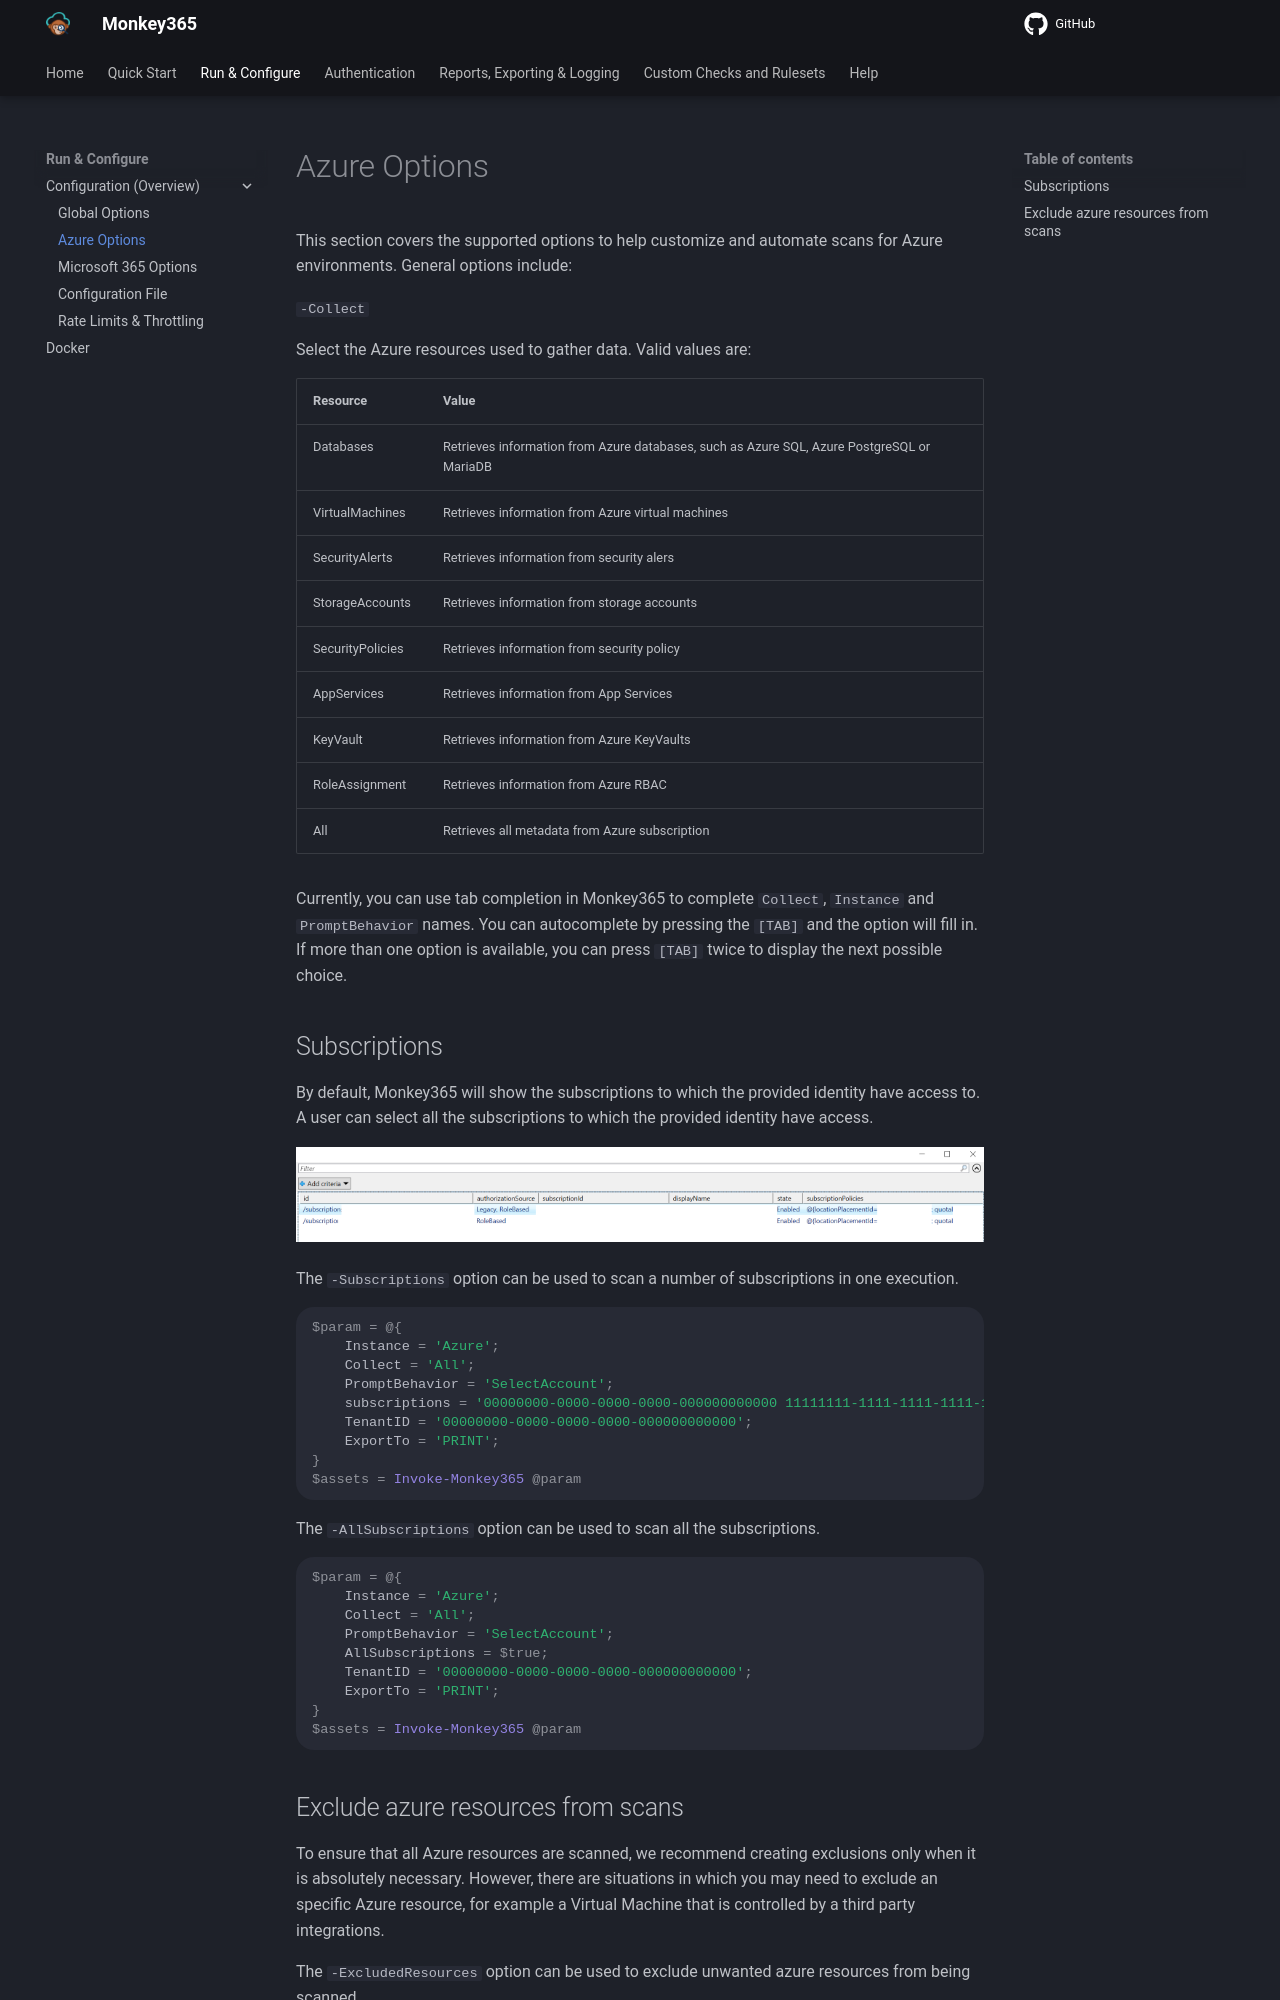

repository: silverhack/monkey365 · page: configuration/azure-options/index.html · generator: mkdocs

---
author: Juan Garrido
---

This section covers the supported options to help customize and automate scans for Azure environments. General options include:

 ```-Collect```

Select the Azure resources used to gather data. Valid values are:

| Resource        | Value         |
| --------------- |:-------------|
| Databases       | Retrieves information from Azure databases, such as Azure SQL, Azure PostgreSQL or MariaDB |
| VirtualMachines | Retrieves information from Azure virtual machines |
| SecurityAlerts | Retrieves information from security alers      |
| StorageAccounts | Retrieves information from storage accounts      |
| SecurityPolicies | Retrieves information from security policy      |
| AppServices | Retrieves information from App Services      |
| KeyVault | Retrieves information from Azure KeyVaults      |
| RoleAssignment | Retrieves information from Azure RBAC      |
| All | Retrieves all metadata from Azure subscription      |

Currently, you can use tab completion in Monkey365 to complete `Collect`, `Instance` and `PromptBehavior` names. You can autocomplete by pressing the `[TAB]` and the option will fill in. If more than one option is available, you can press `[TAB]` twice to display the next possible choice.

## Subscriptions

By default, Monkey365 will show the subscriptions to which the provided identity have access to. A user can select all the subscriptions to which the provided identity have access.

![](../assets/images/subscription.png)


The ```-Subscriptions``` option can be used to scan a number of subscriptions in one execution.

``` powershell
$param = @{
    Instance = 'Azure';
    Collect = 'All';
    PromptBehavior = 'SelectAccount';
    subscriptions = '00000000-0000-0000-0000-000000000000 11111111-1111-1111-1111-111111111111';
    TenantID = '00000000-0000-0000-0000-000000000000';
    ExportTo = 'PRINT';
}
$assets = Invoke-Monkey365 @param
```

The ```-AllSubscriptions``` option can be used to scan all the subscriptions.

``` powershell
$param = @{
    Instance = 'Azure';
    Collect = 'All';
    PromptBehavior = 'SelectAccount';
    AllSubscriptions = $true;
    TenantID = '00000000-0000-0000-0000-000000000000';
    ExportTo = 'PRINT';
}
$assets = Invoke-Monkey365 @param
```

## Exclude azure resources from scans

To ensure that all Azure resources are scanned, we recommend creating exclusions only when it is absolutely necessary. However, there are situations in which you may need to exclude an specific Azure resource, for example a Virtual Machine that is controlled by a third party integrations.
